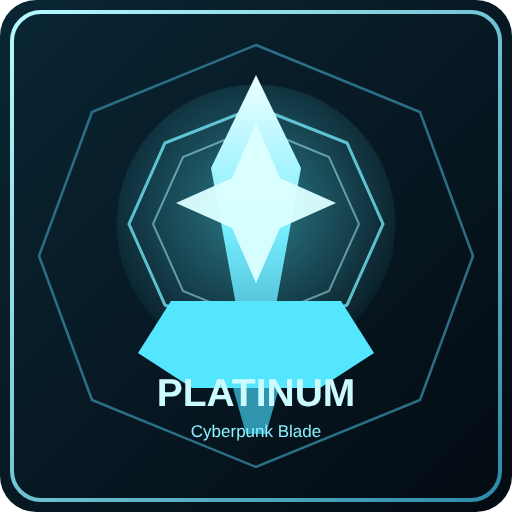
t = 0.00 s
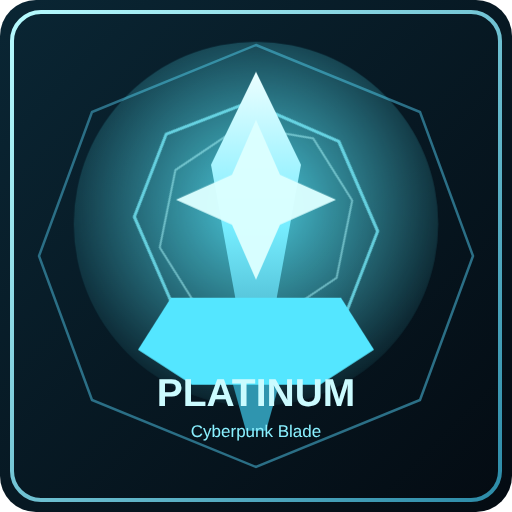
t = 1.25 s
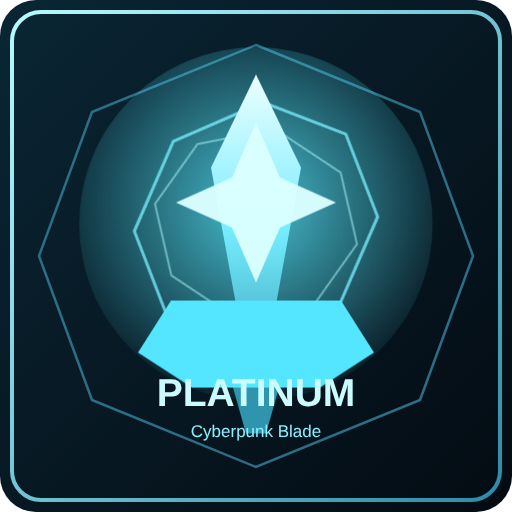
t = 3.75 s
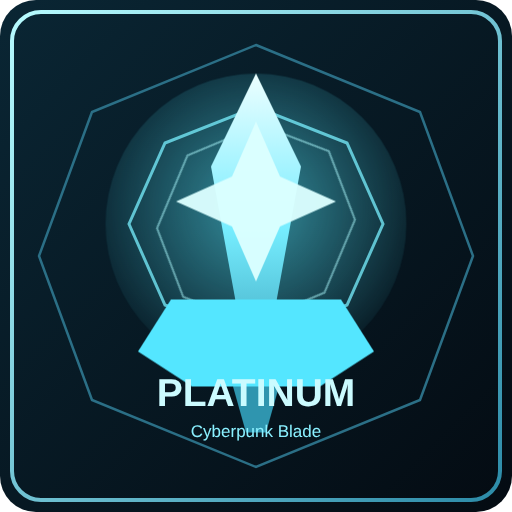
t = 5.00 s
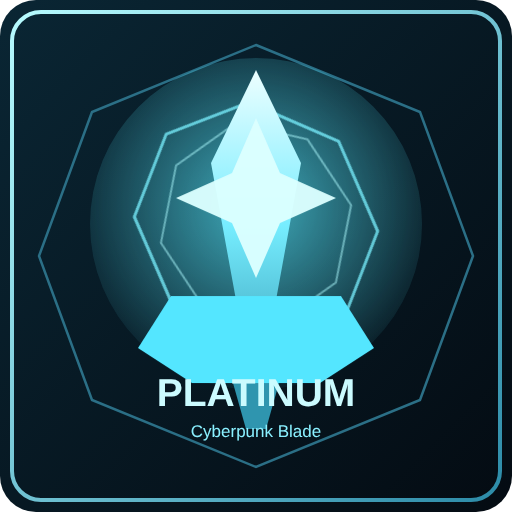
t = 6.25 s
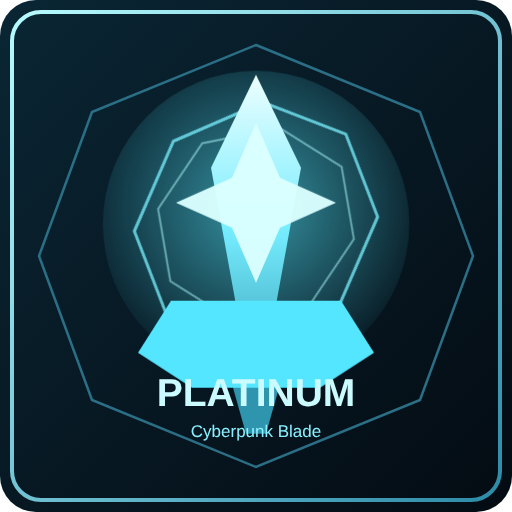
t = 8.75 s

The animated SVG that drew these frames (rendered in a browser with its animation timeline set to each time). Animation: 4 CSS @keyframes rules; one cycle of 10.00 s, repeats indefinitely.

<svg xmlns="http://www.w3.org/2000/svg" viewBox="0 0 1024 1024" role="img" aria-labelledby="title desc">
  <title id="title">Platinum Blade Animated</title>
  <desc id="desc">Cyberpunk platinum tier with crystalline blade and cyan energy rings.</desc>
  <defs>
    <linearGradient id="bg" x1="0%" y1="0%" x2="100%" y2="100%">
      <stop offset="0%" stop-color="#0a2634"/>
      <stop offset="100%" stop-color="#040b12"/>
    </linearGradient>
    <linearGradient id="frame" x1="0%" y1="0%" x2="100%" y2="100%">
      <stop offset="0%" stop-color="#b7fbff"/>
      <stop offset="100%" stop-color="#2c8ba8"/>
    </linearGradient>
    <linearGradient id="blade" x1="0%" y1="0%" x2="0%" y2="100%">
      <stop offset="0%" stop-color="#edffff"/>
      <stop offset="45%" stop-color="#76edff"/>
      <stop offset="100%" stop-color="#2788a2"/>
    </linearGradient>
    <radialGradient id="aura" cx="50%" cy="45%" r="60%">
      <stop offset="0%" stop-color="#59ecff" stop-opacity="0.85"/>
      <stop offset="100%" stop-color="#59ecff" stop-opacity="0"/>
    </radialGradient>
    <style>
      .aura { animation: pulse 2.3s ease-in-out infinite; transform-origin: 512px 448px; }
      .ring-a { animation: spin 10s linear infinite; transform-origin: 512px 448px; }
      .ring-b { animation: spin-rev 8s linear infinite; transform-origin: 512px 448px; }
      .blade { animation: bob 4.2s ease-in-out infinite; transform-origin: 512px 454px; }
      @keyframes pulse {
        0%, 100% { opacity: 0.55; transform: scale(0.9); }
        50% { opacity: 1; transform: scale(1.18); }
      }
      @keyframes spin {
        0% { transform: rotate(0deg); }
        100% { transform: rotate(360deg); }
      }
      @keyframes spin-rev {
        0% { transform: rotate(360deg); }
        100% { transform: rotate(0deg); }
      }
      @keyframes bob {
        0%, 100% { transform: translateY(0px); }
        50% { transform: translateY(-10px); }
      }
    </style>
  </defs>

  <rect width="1024" height="1024" rx="72" fill="url(#bg)"/>
  <rect x="24" y="24" width="976" height="976" rx="58" fill="none" stroke="url(#frame)" stroke-width="8"/>
  <polygon points="512,90 840,224 946,512 840,800 512,934 184,800 78,512 184,224" fill="none" stroke="#2b6f86" stroke-width="5"/>
  <circle class="aura" cx="512" cy="448" r="310" fill="url(#aura)"/>

  <polygon class="ring-a" points="512,214 694,286 766,448 694,610 512,682 330,610 258,448 330,286" fill="none" stroke="#79f0ff" stroke-opacity="0.75" stroke-width="6"/>
  <polygon class="ring-b" points="512,254 658,314 718,448 658,582 512,642 366,582 306,448 366,314" fill="none" stroke="#adfbff" stroke-opacity="0.5" stroke-width="4"/>

  <g class="blade">
    <polygon points="512,150 602,336 552,610 512,842 472,610 422,336" fill="url(#blade)"/>
    <polygon points="342,602 682,602 748,706 640,776 384,776 276,706" fill="#54e6ff"/>
    <polygon points="466,776 558,776 532,868 492,868" fill="#2f95af"/>
    <path d="M512 246L560 356L672 406L560 456L512 566L464 456L352 406L464 356Z" fill="#dcffff" opacity="0.96"/>
  </g>

  <text x="512" y="812" text-anchor="middle" fill="#cbfbff" font-family="Verdana, sans-serif" font-size="78" font-weight="700">PLATINUM</text>
  <text x="512" y="874" text-anchor="middle" fill="#8af0ff" font-family="Verdana, sans-serif" font-size="34">Cyberpunk Blade</text>
</svg>
